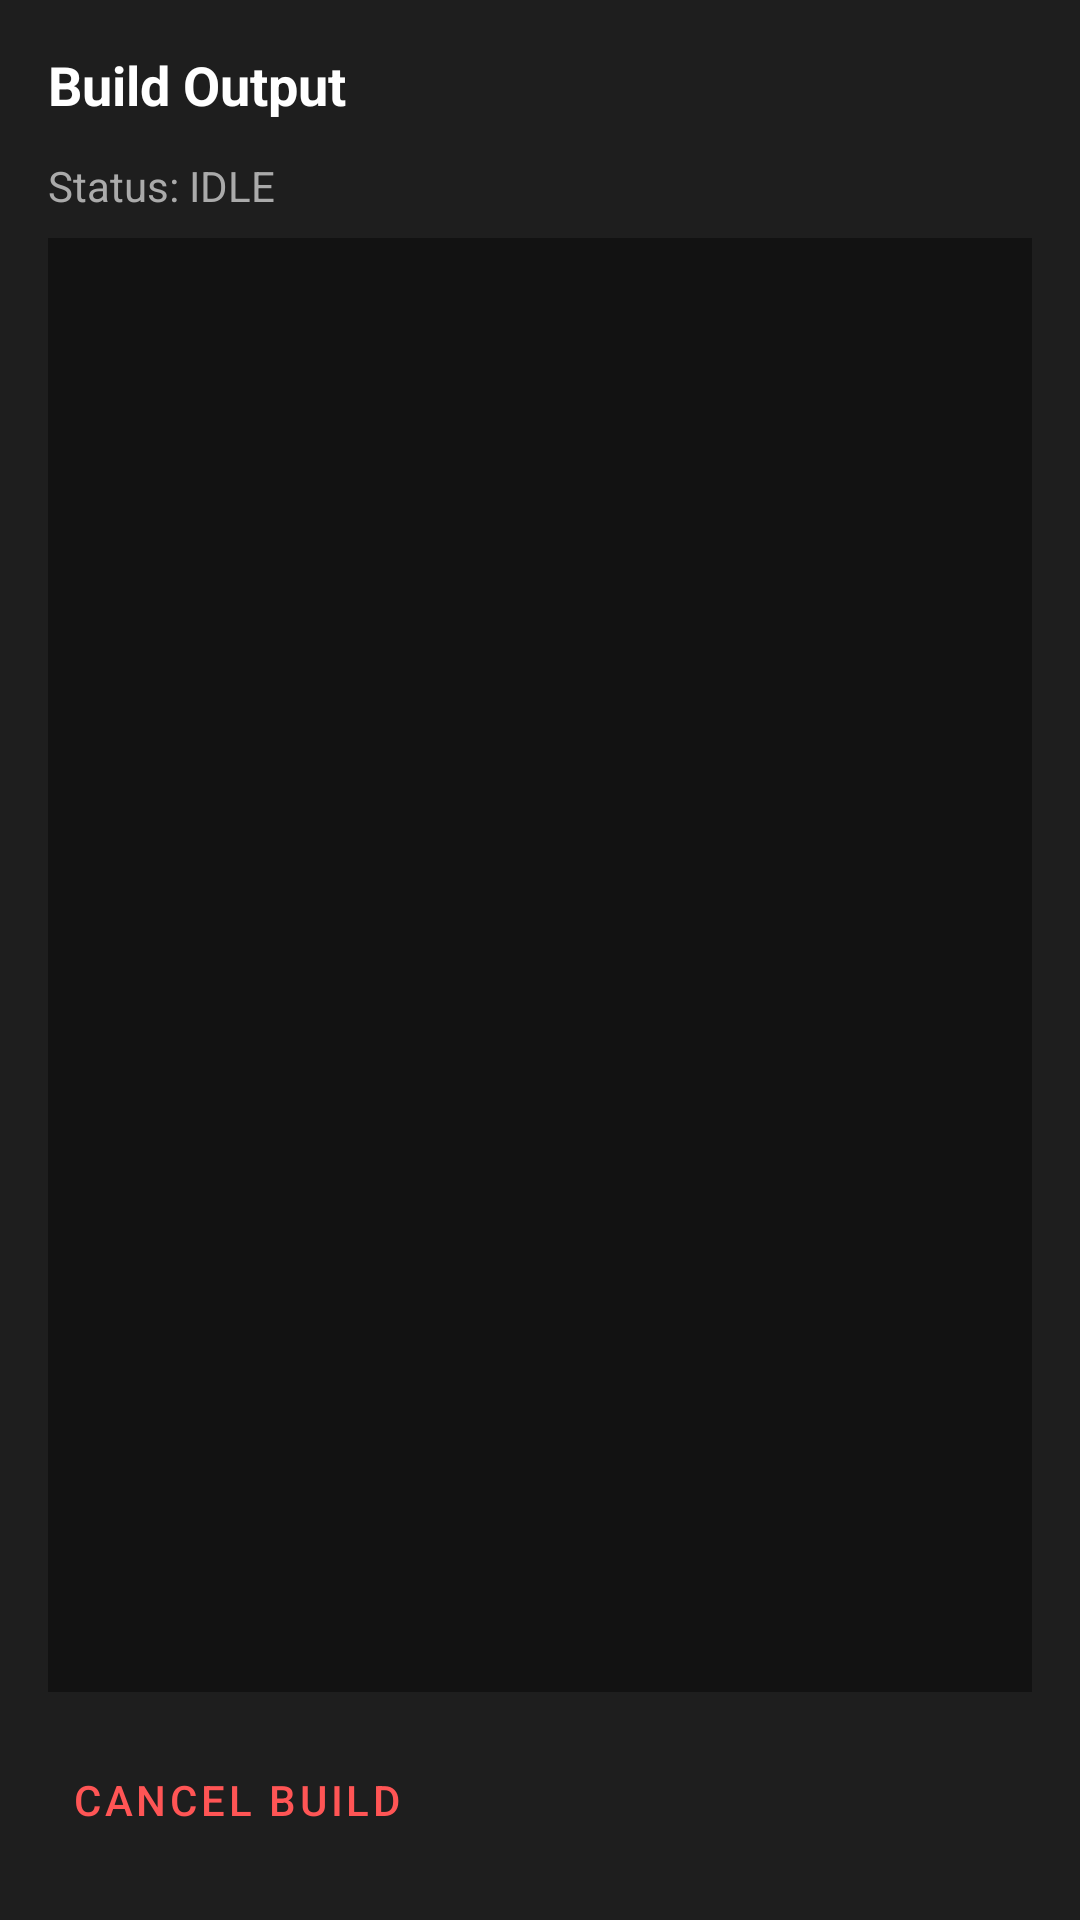

Write the Android layout XML for this screen, with the resource values it uses.
<!-- AndroidManifest.xml: application theme Theme.KanhaIDE -->
<!-- res/layout/fragment_build_output.xml -->
<?xml version="1.0" encoding="utf-8"?>
<LinearLayout xmlns:android="http://schemas.android.com/apk/res/android"
    android:layout_width="match_parent"
    android:layout_height="match_parent"
    android:orientation="vertical"
    android:background="#1E1E1E"
    android:padding="16dp"
    android:minHeight="400dp">

    <TextView
        android:id="@+id/tvBuildTitle"
        android:layout_width="wrap_content"
        android:layout_height="wrap_content"
        android:text="Build Output"
        android:textColor="#FFFFFF"
        android:textSize="18sp"
        android:textStyle="bold"
        android:layout_marginBottom="12dp"/>
        
    <TextView
        android:id="@+id/tvBuildStatus"
        android:layout_width="match_parent"
        android:layout_height="wrap_content"
        android:text="Status: IDLE"
        android:textColor="#AAAAAA"
        android:textSize="14sp"
        android:layout_marginBottom="8dp"/>

    <ScrollView
        android:id="@+id/scrollViewLogs"
        android:layout_width="match_parent"
        android:layout_height="0dp"
        android:layout_weight="1"
        android:background="#121212"
        android:padding="8dp">
        <TextView
            android:id="@+id/tvBuildLogs"
            android:layout_width="match_parent"
            android:layout_height="wrap_content"
            android:textColor="#E0E0E0"
            android:fontFamily="monospace"
            android:textSize="12sp" />
    </ScrollView>

    <LinearLayout
        android:layout_width="match_parent"
        android:layout_height="wrap_content"
        android:orientation="horizontal"
        android:layout_marginTop="12dp">
        
        <Button
            android:id="@+id/btnCancel"
            android:layout_width="wrap_content"
            android:layout_height="wrap_content"
            android:text="Cancel Build"
            android:textColor="#FF5555"
            style="?android:attr/buttonBarButtonStyle" />
            
        <View android:layout_width="0dp" android:layout_height="0dp" android:layout_weight="1"/>
            
        <Button
            android:id="@+id/btnInstall"
            android:layout_width="wrap_content"
            android:layout_height="wrap_content"
            android:text="Install APK"
            android:textColor="#55FF55"
            style="?android:attr/buttonBarButtonStyle"
            android:visibility="gone" />
    </LinearLayout>
</LinearLayout>
<!-- resources referenced by this layout -->
<resources>
  <style name="Theme.KanhaIDE" parent="Theme.MaterialComponents.DayNight.NoActionBar">
          <item name="colorPrimary">@color/accent_blue</item>
          <item name="colorPrimaryVariant">@color/accent_blue_light</item>
          <item name="colorOnPrimary">@color/text_primary</item>
          <item name="colorSecondary">@color/accent_blue</item>
          <item name="colorSecondaryVariant">@color/accent_blue_light</item>
          <item name="colorOnSecondary">@color/text_primary</item>
          <item name="android:colorBackground">@color/background_dark</item>
          <item name="colorSurface">@color/surface_dark</item>
          <item name="colorOnSurface">@color/text_primary</item>
          <item name="android:statusBarColor">@color/surface_dark</item>
          <item name="android:navigationBarColor">@color/surface_dark</item>
          <item name="android:windowLightStatusBar">false</item>
      </style>
  <color name="accent_blue">#1F6FEB</color>
  <color name="accent_blue_light">#58A6FF</color>
  <color name="text_primary">#E0E0E0</color>
  <color name="background_dark">#121212</color>
  <color name="surface_dark">#1E1E1E</color>
</resources>
